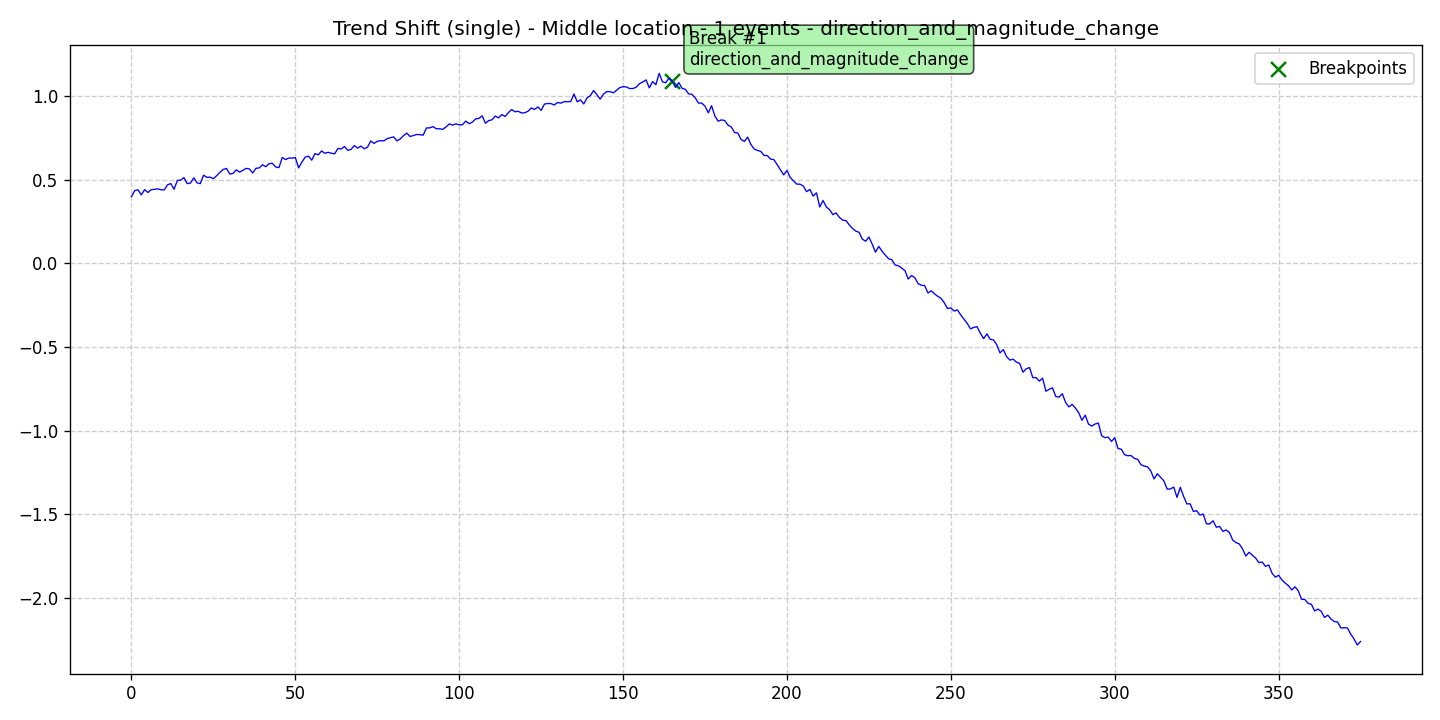

Values plotted in this chart, from the file beside it:
data, stationary, det_lin_up, det_lin_down, det_quad, det_cubic, det_exp, det_damped, stoc_trend, volatility, single_seas, multiple_seas, point_anom_single, point_anom_multi, collect_anom, context_anom, mean_shift, var_shift, trend_shift, date, is_break, is_anomaly, is_multi, location_beginning
0.3977, 0, 0, 0, 0, 0, 0, 0, 0, 0, 0, 0, 0, 0, 0, 0, 0, 0, 1, 2020-01-01, 0, 0, 0, 0
0.4343, 0, 0, 0, 0, 0, 0, 0, 0, 0, 0, 0, 0, 0, 0, 0, 0, 0, 1, 2020-01-02, 0, 0, 0, 0
0.4387, 0, 0, 0, 0, 0, 0, 0, 0, 0, 0, 0, 0, 0, 0, 0, 0, 0, 1, 2020-01-03, 0, 0, 0, 0
0.4083, 0, 0, 0, 0, 0, 0, 0, 0, 0, 0, 0, 0, 0, 0, 0, 0, 0, 1, 2020-01-04, 0, 0, 0, 0
0.4397, 0, 0, 0, 0, 0, 0, 0, 0, 0, 0, 0, 0, 0, 0, 0, 0, 0, 1, 2020-01-05, 0, 0, 0, 0
0.4226, 0, 0, 0, 0, 0, 0, 0, 0, 0, 0, 0, 0, 0, 0, 0, 0, 0, 1, 2020-01-06, 0, 0, 0, 0
0.4395, 0, 0, 0, 0, 0, 0, 0, 0, 0, 0, 0, 0, 0, 0, 0, 0, 0, 1, 2020-01-07, 0, 0, 0, 0
0.4414, 0, 0, 0, 0, 0, 0, 0, 0, 0, 0, 0, 0, 0, 0, 0, 0, 0, 1, 2020-01-08, 0, 0, 0, 0
0.4445, 0, 0, 0, 0, 0, 0, 0, 0, 0, 0, 0, 0, 0, 0, 0, 0, 0, 1, 2020-01-09, 0, 0, 0, 0
0.4391, 0, 0, 0, 0, 0, 0, 0, 0, 0, 0, 0, 0, 0, 0, 0, 0, 0, 1, 2020-01-10, 0, 0, 0, 0
0.4381, 0, 0, 0, 0, 0, 0, 0, 0, 0, 0, 0, 0, 0, 0, 0, 0, 0, 1, 2020-01-11, 0, 0, 0, 0
0.4685, 0, 0, 0, 0, 0, 0, 0, 0, 0, 0, 0, 0, 0, 0, 0, 0, 0, 1, 2020-01-12, 0, 0, 0, 0
0.4762, 0, 0, 0, 0, 0, 0, 0, 0, 0, 0, 0, 0, 0, 0, 0, 0, 0, 1, 2020-01-13, 0, 0, 0, 0
0.4418, 0, 0, 0, 0, 0, 0, 0, 0, 0, 0, 0, 0, 0, 0, 0, 0, 0, 1, 2020-01-14, 0, 0, 0, 0
0.4951, 0, 0, 0, 0, 0, 0, 0, 0, 0, 0, 0, 0, 0, 0, 0, 0, 0, 1, 2020-01-15, 0, 0, 0, 0
0.4965, 0, 0, 0, 0, 0, 0, 0, 0, 0, 0, 0, 0, 0, 0, 0, 0, 0, 1, 2020-01-16, 0, 0, 0, 0
0.5119, 0, 0, 0, 0, 0, 0, 0, 0, 0, 0, 0, 0, 0, 0, 0, 0, 0, 1, 2020-01-17, 0, 0, 0, 0
0.4759, 0, 0, 0, 0, 0, 0, 0, 0, 0, 0, 0, 0, 0, 0, 0, 0, 0, 1, 2020-01-18, 0, 0, 0, 0
0.4793, 0, 0, 0, 0, 0, 0, 0, 0, 0, 0, 0, 0, 0, 0, 0, 0, 0, 1, 2020-01-19, 0, 0, 0, 0
0.5102, 0, 0, 0, 0, 0, 0, 0, 0, 0, 0, 0, 0, 0, 0, 0, 0, 0, 1, 2020-01-20, 0, 0, 0, 0
0.4806, 0, 0, 0, 0, 0, 0, 0, 0, 0, 0, 0, 0, 0, 0, 0, 0, 0, 1, 2020-01-21, 0, 0, 0, 0
0.4756, 0, 0, 0, 0, 0, 0, 0, 0, 0, 0, 0, 0, 0, 0, 0, 0, 0, 1, 2020-01-22, 0, 0, 0, 0
0.5262, 0, 0, 0, 0, 0, 0, 0, 0, 0, 0, 0, 0, 0, 0, 0, 0, 0, 1, 2020-01-23, 0, 0, 0, 0
0.5132, 0, 0, 0, 0, 0, 0, 0, 0, 0, 0, 0, 0, 0, 0, 0, 0, 0, 1, 2020-01-24, 0, 0, 0, 0
0.5144, 0, 0, 0, 0, 0, 0, 0, 0, 0, 0, 0, 0, 0, 0, 0, 0, 0, 1, 2020-01-25, 0, 0, 0, 0
0.5052, 0, 0, 0, 0, 0, 0, 0, 0, 0, 0, 0, 0, 0, 0, 0, 0, 0, 1, 2020-01-26, 0, 0, 0, 0
0.5235, 0, 0, 0, 0, 0, 0, 0, 0, 0, 0, 0, 0, 0, 0, 0, 0, 0, 1, 2020-01-27, 0, 0, 0, 0
0.543, 0, 0, 0, 0, 0, 0, 0, 0, 0, 0, 0, 0, 0, 0, 0, 0, 0, 1, 2020-01-28, 0, 0, 0, 0
0.5608, 0, 0, 0, 0, 0, 0, 0, 0, 0, 0, 0, 0, 0, 0, 0, 0, 0, 1, 2020-01-29, 0, 0, 0, 0
0.5666, 0, 0, 0, 0, 0, 0, 0, 0, 0, 0, 0, 0, 0, 0, 0, 0, 0, 1, 2020-01-30, 0, 0, 0, 0
0.5332, 0, 0, 0, 0, 0, 0, 0, 0, 0, 0, 0, 0, 0, 0, 0, 0, 0, 1, 2020-01-31, 0, 0, 0, 0
0.5368, 0, 0, 0, 0, 0, 0, 0, 0, 0, 0, 0, 0, 0, 0, 0, 0, 0, 1, 2020-02-01, 0, 0, 0, 0
0.5583, 0, 0, 0, 0, 0, 0, 0, 0, 0, 0, 0, 0, 0, 0, 0, 0, 0, 1, 2020-02-02, 0, 0, 0, 0
0.5443, 0, 0, 0, 0, 0, 0, 0, 0, 0, 0, 0, 0, 0, 0, 0, 0, 0, 1, 2020-02-03, 0, 0, 0, 0
0.5557, 0, 0, 0, 0, 0, 0, 0, 0, 0, 0, 0, 0, 0, 0, 0, 0, 0, 1, 2020-02-04, 0, 0, 0, 0
0.5669, 0, 0, 0, 0, 0, 0, 0, 0, 0, 0, 0, 0, 0, 0, 0, 0, 0, 1, 2020-02-05, 0, 0, 0, 0
0.5634, 0, 0, 0, 0, 0, 0, 0, 0, 0, 0, 0, 0, 0, 0, 0, 0, 0, 1, 2020-02-06, 0, 0, 0, 0
0.5395, 0, 0, 0, 0, 0, 0, 0, 0, 0, 0, 0, 0, 0, 0, 0, 0, 0, 1, 2020-02-07, 0, 0, 0, 0
0.5674, 0, 0, 0, 0, 0, 0, 0, 0, 0, 0, 0, 0, 0, 0, 0, 0, 0, 1, 2020-02-08, 0, 0, 0, 0
0.5699, 0, 0, 0, 0, 0, 0, 0, 0, 0, 0, 0, 0, 0, 0, 0, 0, 0, 1, 2020-02-09, 0, 0, 0, 0
0.5884, 0, 0, 0, 0, 0, 0, 0, 0, 0, 0, 0, 0, 0, 0, 0, 0, 0, 1, 2020-02-10, 0, 0, 0, 0
0.5768, 0, 0, 0, 0, 0, 0, 0, 0, 0, 0, 0, 0, 0, 0, 0, 0, 0, 1, 2020-02-11, 0, 0, 0, 0
0.5953, 0, 0, 0, 0, 0, 0, 0, 0, 0, 0, 0, 0, 0, 0, 0, 0, 0, 1, 2020-02-12, 0, 0, 0, 0
0.5969, 0, 0, 0, 0, 0, 0, 0, 0, 0, 0, 0, 0, 0, 0, 0, 0, 0, 1, 2020-02-13, 0, 0, 0, 0
0.5751, 0, 0, 0, 0, 0, 0, 0, 0, 0, 0, 0, 0, 0, 0, 0, 0, 0, 1, 2020-02-14, 0, 0, 0, 0
0.5714, 0, 0, 0, 0, 0, 0, 0, 0, 0, 0, 0, 0, 0, 0, 0, 0, 0, 1, 2020-02-15, 0, 0, 0, 0
0.632, 0, 0, 0, 0, 0, 0, 0, 0, 0, 0, 0, 0, 0, 0, 0, 0, 0, 1, 2020-02-16, 0, 0, 0, 0
0.6196, 0, 0, 0, 0, 0, 0, 0, 0, 0, 0, 0, 0, 0, 0, 0, 0, 0, 1, 2020-02-17, 0, 0, 0, 0
0.6287, 0, 0, 0, 0, 0, 0, 0, 0, 0, 0, 0, 0, 0, 0, 0, 0, 0, 1, 2020-02-18, 0, 0, 0, 0
0.6283, 0, 0, 0, 0, 0, 0, 0, 0, 0, 0, 0, 0, 0, 0, 0, 0, 0, 1, 2020-02-19, 0, 0, 0, 0
0.6315, 0, 0, 0, 0, 0, 0, 0, 0, 0, 0, 0, 0, 0, 0, 0, 0, 0, 1, 2020-02-20, 0, 0, 0, 0
0.5698, 0, 0, 0, 0, 0, 0, 0, 0, 0, 0, 0, 0, 0, 0, 0, 0, 0, 1, 2020-02-21, 0, 0, 0, 0
0.6042, 0, 0, 0, 0, 0, 0, 0, 0, 0, 0, 0, 0, 0, 0, 0, 0, 0, 1, 2020-02-22, 0, 0, 0, 0
0.634, 0, 0, 0, 0, 0, 0, 0, 0, 0, 0, 0, 0, 0, 0, 0, 0, 0, 1, 2020-02-23, 0, 0, 0, 0
0.6398, 0, 0, 0, 0, 0, 0, 0, 0, 0, 0, 0, 0, 0, 0, 0, 0, 0, 1, 2020-02-24, 0, 0, 0, 0
0.616, 0, 0, 0, 0, 0, 0, 0, 0, 0, 0, 0, 0, 0, 0, 0, 0, 0, 1, 2020-02-25, 0, 0, 0, 0
0.6552, 0, 0, 0, 0, 0, 0, 0, 0, 0, 0, 0, 0, 0, 0, 0, 0, 0, 1, 2020-02-26, 0, 0, 0, 0
0.6476, 0, 0, 0, 0, 0, 0, 0, 0, 0, 0, 0, 0, 0, 0, 0, 0, 0, 1, 2020-02-27, 0, 0, 0, 0
0.6711, 0, 0, 0, 0, 0, 0, 0, 0, 0, 0, 0, 0, 0, 0, 0, 0, 0, 1, 2020-02-28, 0, 0, 0, 0
0.6576, 0, 0, 0, 0, 0, 0, 0, 0, 0, 0, 0, 0, 0, 0, 0, 0, 0, 1, 2020-02-29, 0, 0, 0, 0
... 316 more rows
